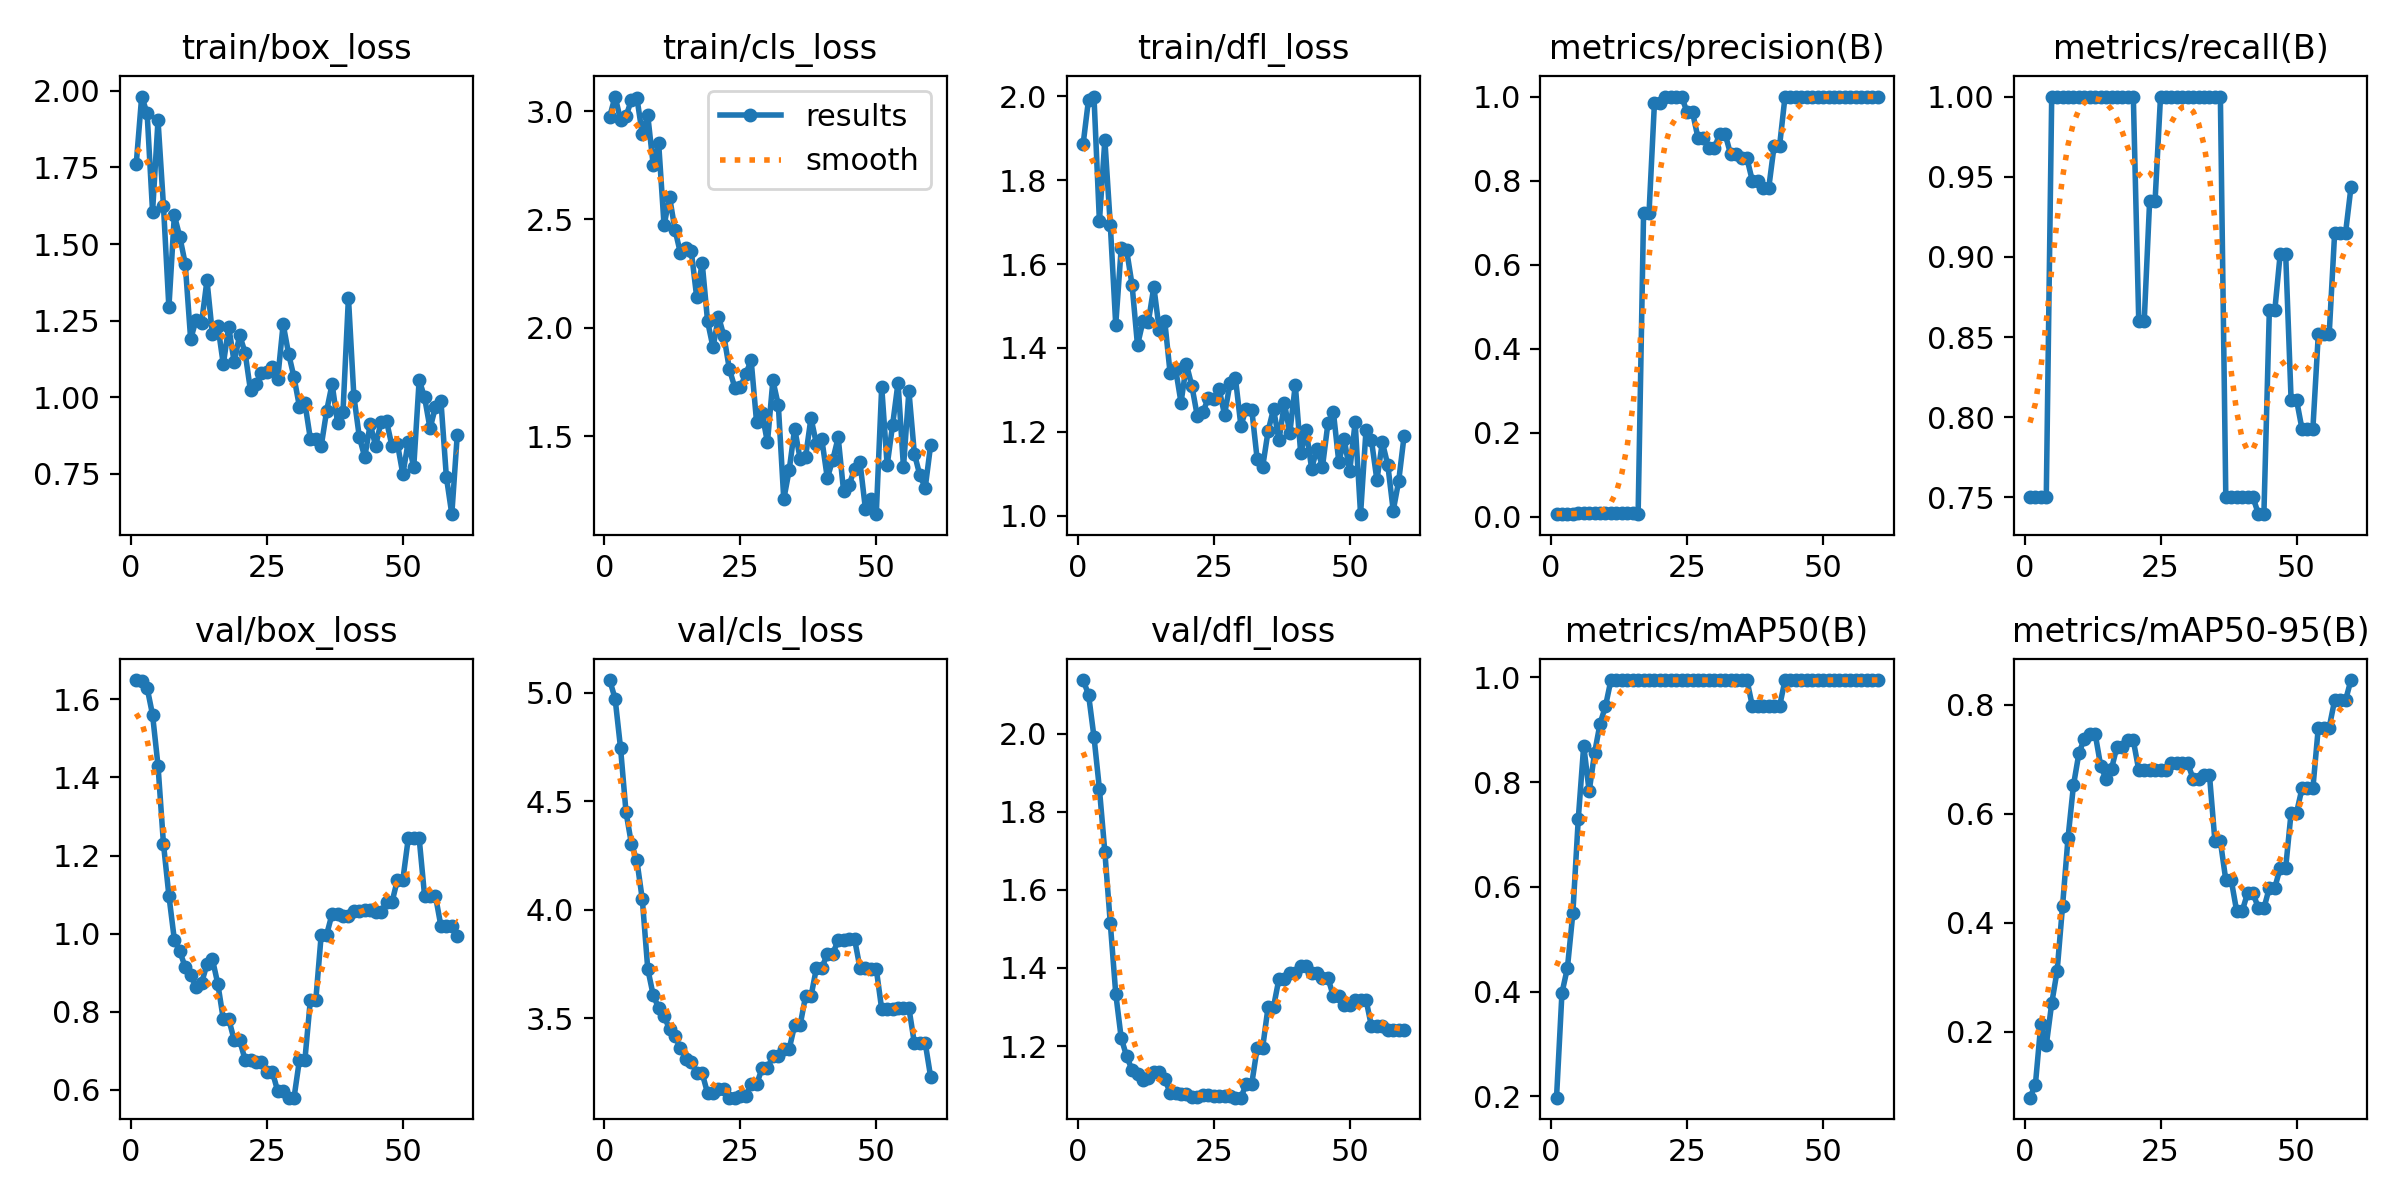

The table this chart was drawn from, first rows:
epoch, train/box_loss, train/cls_loss, train/dfl_loss, metrics/precision(B), metrics/recall(B), metrics/mAP50(B), metrics/mAP50-95(B), val/box_loss, val/cls_loss, val/dfl_loss, lr/pg0, lr/pg1, lr/pg2
1, 1.762, 2.974, 1.886, 0.00677, 0.75, 0.1976, 0.07861, 1.649, 5.059, 2.137, 0, 0, 0
2, 1.981, 3.067, 1.993, 0.00682, 0.75, 0.3977, 0.1024, 1.647, 4.974, 2.1, 1.6395e-05, 1.6395e-05, 1.6395e-05
3, 1.927, 2.959, 2, 0.00671, 0.75, 0.4451, 0.2135, 1.629, 4.746, 1.992, 3.224e-05, 3.224e-05, 3.224e-05
4, 1.606, 2.976, 1.702, 0.00698, 0.75, 0.5495, 0.1749, 1.56, 4.451, 1.858, 4.7535e-05, 4.7535e-05, 4.7535e-05
5, 1.904, 3.052, 1.896, 0.00946, 1, 0.7301, 0.2517, 1.43, 4.303, 1.697, 6.2279e-05, 6.2279e-05, 6.2279e-05
6, 1.626, 3.063, 1.694, 0.0095, 1, 0.87, 0.3118, 1.23, 4.227, 1.514, 7.6474e-05, 7.6474e-05, 7.6474e-05
7, 1.293, 2.892, 1.455, 0.00935, 1, 0.7825, 0.4314, 1.098, 4.048, 1.334, 9.0118e-05, 9.0118e-05, 9.0118e-05
8, 1.594, 2.981, 1.637, 0.00905, 1, 0.8561, 0.5558, 0.985, 3.727, 1.221, 0.0001032, 0.0001032, 0.0001032
9, 1.524, 2.752, 1.633, 0.00885, 1, 0.9117, 0.6524, 0.9548, 3.606, 1.174, 0.0001158, 0.0001158, 0.0001158
10, 1.436, 2.853, 1.55, 0.00893, 1, 0.945, 0.7111, 0.9146, 3.547, 1.139, 0.0001277, 0.0001277, 0.0001277
11, 1.19, 2.472, 1.406, 0.00907, 1, 0.995, 0.7379, 0.8938, 3.511, 1.128, 0.0001392, 0.0001392, 0.0001392
12, 1.252, 2.605, 1.463, 0.00897, 1, 0.995, 0.746, 0.8641, 3.448, 1.114, 0.0001501, 0.0001501, 0.0001501
13, 1.242, 2.453, 1.463, 0.00901, 1, 0.995, 0.746, 0.874, 3.415, 1.117, 0.0001604, 0.0001604, 0.0001604
14, 1.382, 2.345, 1.546, 0.00891, 1, 0.995, 0.6881, 0.9211, 3.363, 1.133, 0.0001702, 0.0001702, 0.0001702
15, 1.206, 2.367, 1.444, 0.00891, 1, 0.995, 0.6634, 0.9345, 3.313, 1.133, 0.0001795, 0.0001795, 0.0001795
16, 1.234, 2.354, 1.465, 0.00806, 1, 0.995, 0.683, 0.871, 3.298, 1.116, 0.0001882, 0.0001882, 0.0001882
17, 1.108, 2.14, 1.339, 0.7223, 1, 0.995, 0.7235, 0.7814, 3.246, 1.081, 0.0001963, 0.0001963, 0.0001963
18, 1.23, 2.301, 1.35, 0.7223, 1, 0.995, 0.7235, 0.7814, 3.246, 1.081, 0.0002039, 0.0002039, 0.0002039
19, 1.114, 2.029, 1.269, 0.9855, 1, 0.995, 0.7347, 0.7278, 3.153, 1.077, 0.0002109, 0.0002109, 0.0002109
20, 1.203, 1.909, 1.361, 0.9855, 1, 0.995, 0.7347, 0.7278, 3.153, 1.077, 0.0002174, 0.0002174, 0.0002174
21, 1.146, 2.052, 1.309, 1, 0.8597, 0.995, 0.6802, 0.6773, 3.172, 1.07, 0.0002234, 0.0002234, 0.0002234
22, 1.022, 1.961, 1.237, 1, 0.8597, 0.995, 0.6802, 0.6773, 3.172, 1.07, 0.0002288, 0.0002288, 0.0002288
23, 1.043, 1.81, 1.246, 1, 0.935, 0.995, 0.6801, 0.6719, 3.133, 1.074, 0.0002336, 0.0002336, 0.0002336
24, 1.081, 1.724, 1.28, 1, 0.935, 0.995, 0.6801, 0.6719, 3.133, 1.074, 0.0002379, 0.0002379, 0.0002379
25, 1.082, 1.725, 1.277, 0.9623, 1, 0.995, 0.6802, 0.6471, 3.141, 1.072, 0.0002416, 0.0002416, 0.0002416
26, 1.098, 1.784, 1.302, 0.9623, 1, 0.995, 0.6802, 0.6471, 3.141, 1.072, 0.0002448, 0.0002448, 0.0002448
27, 1.061, 1.851, 1.24, 0.9019, 1, 0.995, 0.6925, 0.597, 3.194, 1.071, 0.0002475, 0.0002475, 0.0002475
28, 1.239, 1.565, 1.315, 0.9019, 1, 0.995, 0.6925, 0.597, 3.194, 1.071, 0.0002496, 0.0002496, 0.0002496
29, 1.142, 1.606, 1.328, 0.8781, 1, 0.995, 0.6926, 0.5802, 3.268, 1.068, 0.0002511, 0.0002511, 0.0002511
30, 1.065, 1.471, 1.214, 0.8781, 1, 0.995, 0.6926, 0.5802, 3.268, 1.068, 0.0002521, 0.0002521, 0.0002521
31, 0.969, 1.757, 1.255, 0.9104, 1, 0.995, 0.6641, 0.6773, 3.326, 1.103, 0.0002525, 0.0002525, 0.0002525
32, 0.9814, 1.643, 1.253, 0.9104, 1, 0.995, 0.6641, 0.6773, 3.326, 1.103, 0.0002524, 0.0002524, 0.0002524
33, 0.8647, 1.208, 1.134, 0.8627, 1, 0.995, 0.6707, 0.8297, 3.358, 1.196, 0.0002518, 0.0002518, 0.0002518
34, 0.8651, 1.343, 1.116, 0.8627, 1, 0.995, 0.6707, 0.8297, 3.358, 1.196, 0.0002506, 0.0002506, 0.0002506
35, 0.8412, 1.535, 1.201, 0.8531, 1, 0.995, 0.5497, 0.9977, 3.467, 1.3, 0.0002488, 0.0002488, 0.0002488
36, 0.9565, 1.396, 1.254, 0.8531, 1, 0.995, 0.5497, 0.9977, 3.467, 1.3, 0.0002465, 0.0002465, 0.0002465
37, 1.044, 1.403, 1.18, 0.7992, 0.75, 0.945, 0.4782, 1.051, 3.6, 1.372, 0.0002437, 0.0002437, 0.0002437
38, 0.9173, 1.584, 1.268, 0.7992, 0.75, 0.945, 0.4782, 1.051, 3.6, 1.372, 0.0002402, 0.0002402, 0.0002402
39, 0.9535, 1.464, 1.198, 0.7821, 0.75, 0.945, 0.421, 1.044, 3.731, 1.386, 0.0002363, 0.0002363, 0.0002363
40, 1.326, 1.484, 1.312, 0.7821, 0.75, 0.945, 0.421, 1.044, 3.731, 1.386, 0.0002318, 0.0002318, 0.0002318
41, 1.004, 1.306, 1.148, 0.8831, 0.75, 0.945, 0.4543, 1.059, 3.797, 1.405, 0.0002267, 0.0002267, 0.0002267
42, 0.8707, 1.39, 1.204, 0.8831, 0.75, 0.945, 0.4543, 1.059, 3.797, 1.405, 0.0002211, 0.0002211, 0.0002211
43, 0.8047, 1.494, 1.112, 1, 0.7395, 0.995, 0.4263, 1.062, 3.86, 1.388, 0.0002149, 0.0002149, 0.0002149
44, 0.9126, 1.244, 1.16, 1, 0.7395, 0.995, 0.4263, 1.062, 3.86, 1.388, 0.0002082, 0.0002082, 0.0002082
45, 0.8414, 1.273, 1.117, 1, 0.8666, 0.995, 0.4642, 1.056, 3.866, 1.374, 0.000201, 0.000201, 0.000201
46, 0.9203, 1.348, 1.22, 1, 0.8666, 0.995, 0.4642, 1.056, 3.866, 1.374, 0.0001932, 0.0001932, 0.0001932
47, 0.9224, 1.381, 1.247, 1, 0.902, 0.995, 0.5005, 1.08, 3.732, 1.328, 0.0001848, 0.0001848, 0.0001848
48, 0.8411, 1.165, 1.127, 1, 0.902, 0.995, 0.5005, 1.08, 3.732, 1.328, 0.0001759, 0.0001759, 0.0001759
49, 0.8491, 1.208, 1.182, 1, 0.8107, 0.995, 0.6019, 1.138, 3.727, 1.304, 0.0001664, 0.0001664, 0.0001664
50, 0.7493, 1.139, 1.105, 1, 0.8107, 0.995, 0.6019, 1.138, 3.727, 1.304, 0.0001564, 0.0001564, 0.0001564
51, 0.8558, 1.728, 1.222, 1, 0.7927, 0.995, 0.6465, 1.244, 3.541, 1.319, 0.0001459, 0.0001459, 0.0001459
52, 0.7712, 1.364, 1.003, 1, 0.7927, 0.995, 0.6465, 1.244, 3.541, 1.319, 0.0001347, 0.0001347, 0.0001347
53, 1.057, 1.551, 1.204, 1, 0.7927, 0.995, 0.6465, 1.244, 3.541, 1.319, 0.0001231, 0.0001231, 0.0001231
54, 0.9995, 1.746, 1.18, 1, 0.8517, 0.995, 0.7584, 1.096, 3.546, 1.25, 0.0001109, 0.0001109, 0.0001109
55, 0.8985, 1.357, 1.085, 1, 0.8517, 0.995, 0.7584, 1.096, 3.546, 1.25, 9.812e-05, 9.812e-05, 9.812e-05
56, 0.9688, 1.708, 1.175, 1, 0.8517, 0.995, 0.7584, 1.096, 3.546, 1.25, 8.4809e-05, 8.4809e-05, 8.4809e-05
57, 0.9884, 1.419, 1.121, 1, 0.9148, 0.995, 0.8083, 1.019, 3.385, 1.24, 7.0948e-05, 7.0948e-05, 7.0948e-05
58, 0.7404, 1.32, 1.012, 1, 0.9148, 0.995, 0.8083, 1.019, 3.385, 1.24, 5.6536e-05, 5.6536e-05, 5.6536e-05
59, 0.6187, 1.262, 1.082, 1, 0.9148, 0.995, 0.8083, 1.019, 3.385, 1.24, 4.1575e-05, 4.1575e-05, 4.1575e-05
60, 0.8771, 1.46, 1.19, 1, 0.9433, 0.995, 0.8456, 0.9945, 3.228, 1.24, 2.6064e-05, 2.6064e-05, 2.6064e-05
